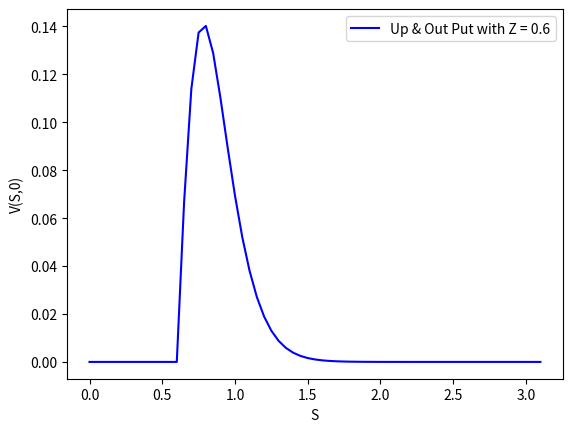

Write the Python code that produced this figure.
# -*- coding: utf-8 -*-
"""
Created on Tue Apr 24 18:24:50 2018

@author: EduardoArnoldo
"""

import numpy as np
import scipy.stats as ss
import matplotlib.pyplot as plt


# Standard Black Scholes
def BSprice(style,S0, K, r, sigma, T,div):
    d1=(np.log(S0/K) + (r -div+ sigma**2 / 2) * T)/(sigma * np.sqrt(T))
    d2=(np.log(S0 / K) + (r-div - sigma**2 / 2) * T) / (sigma * np.sqrt(T))
    if style=="C":
        return S0 *np.exp(-div*T)* ss.norm.cdf(d1) - K * np.exp(-r * T) * ss.norm.cdf(d2)
    else:
        return K * np.exp(-r * T) * ss.norm.cdf(-d2) - S0 * np.exp(-div*T)*ss.norm.cdf(-d1)
    

# MODIFIED Black Scholes
def BSprice2(style,S0, K, r, sigma, T,div,Z):
    d1=(np.log(S0/K) + (r -div+ sigma**2 / 2) * T-np.log(Z/K))/(sigma * np.sqrt(T))
    d2=(np.log(S0 / K) + (r-div - sigma**2 / 2) * T-np.log(Z/K)) / (sigma * np.sqrt(T))
    if style=="C":
        return S0 *np.exp(-div*T)* ss.norm.cdf(d1) - K * np.exp(-r * T) * ss.norm.cdf(d2)
    else:
        return K * np.exp(-r * T) * ss.norm.cdf(-d2) - S0 * np.exp(-div*T)*ss.norm.cdf(-d1)
    
    
h=0.05
delta=0.01
N=25
sigma=0.2
r=0.01
E=1
T=1

M=int(T/delta)

#Vector of prices
Z=0.6
N=50
#Si=[Z+h*i for i in range(1,N+1)]

Si=[Z+h*i for i in range(1,N+1)]
#Vector of times to maturity
tj=[delta*j for j in range(M)]
#Matrix of Solutions
V=np.zeros((N,M))


#Solution only makes sense for Z<E
for i in range(N):
    for j in range(M):
        tmp=BSprice("P",Si[i], E, r, sigma, tj[j],0)
        tmp2=BSprice("P",(Z**2/Si[i]), E, r, sigma, tj[j],0)
        tmp3=BSprice2("P",Si[i], E, r, sigma, tj[j],0,Z)
        tmp4=BSprice2("P",(Z**2/Si[i]), E, r, sigma, tj[j],0,Z)    
        tmp5=tmp-(Si[i]/Z)**(-2*r/(sigma**2)+1)*tmp2
        tmp6=tmp3-(Si[i]/Z)**(-2*r/(sigma**2)+1)*tmp4
        V[i,j]=tmp5-tmp6
        
        
s_x=list(np.linspace(0,0.6,10))
v_x=[0 for i in range(10)]
plt.plot(s_x+Si,v_x+list(V[:,M-1]),'b',label = 'Up & Out Put with Z = 0.6')
plt.legend()
plt.xlabel('S')
plt.ylabel('V(S,0)') 
plt.show
               
